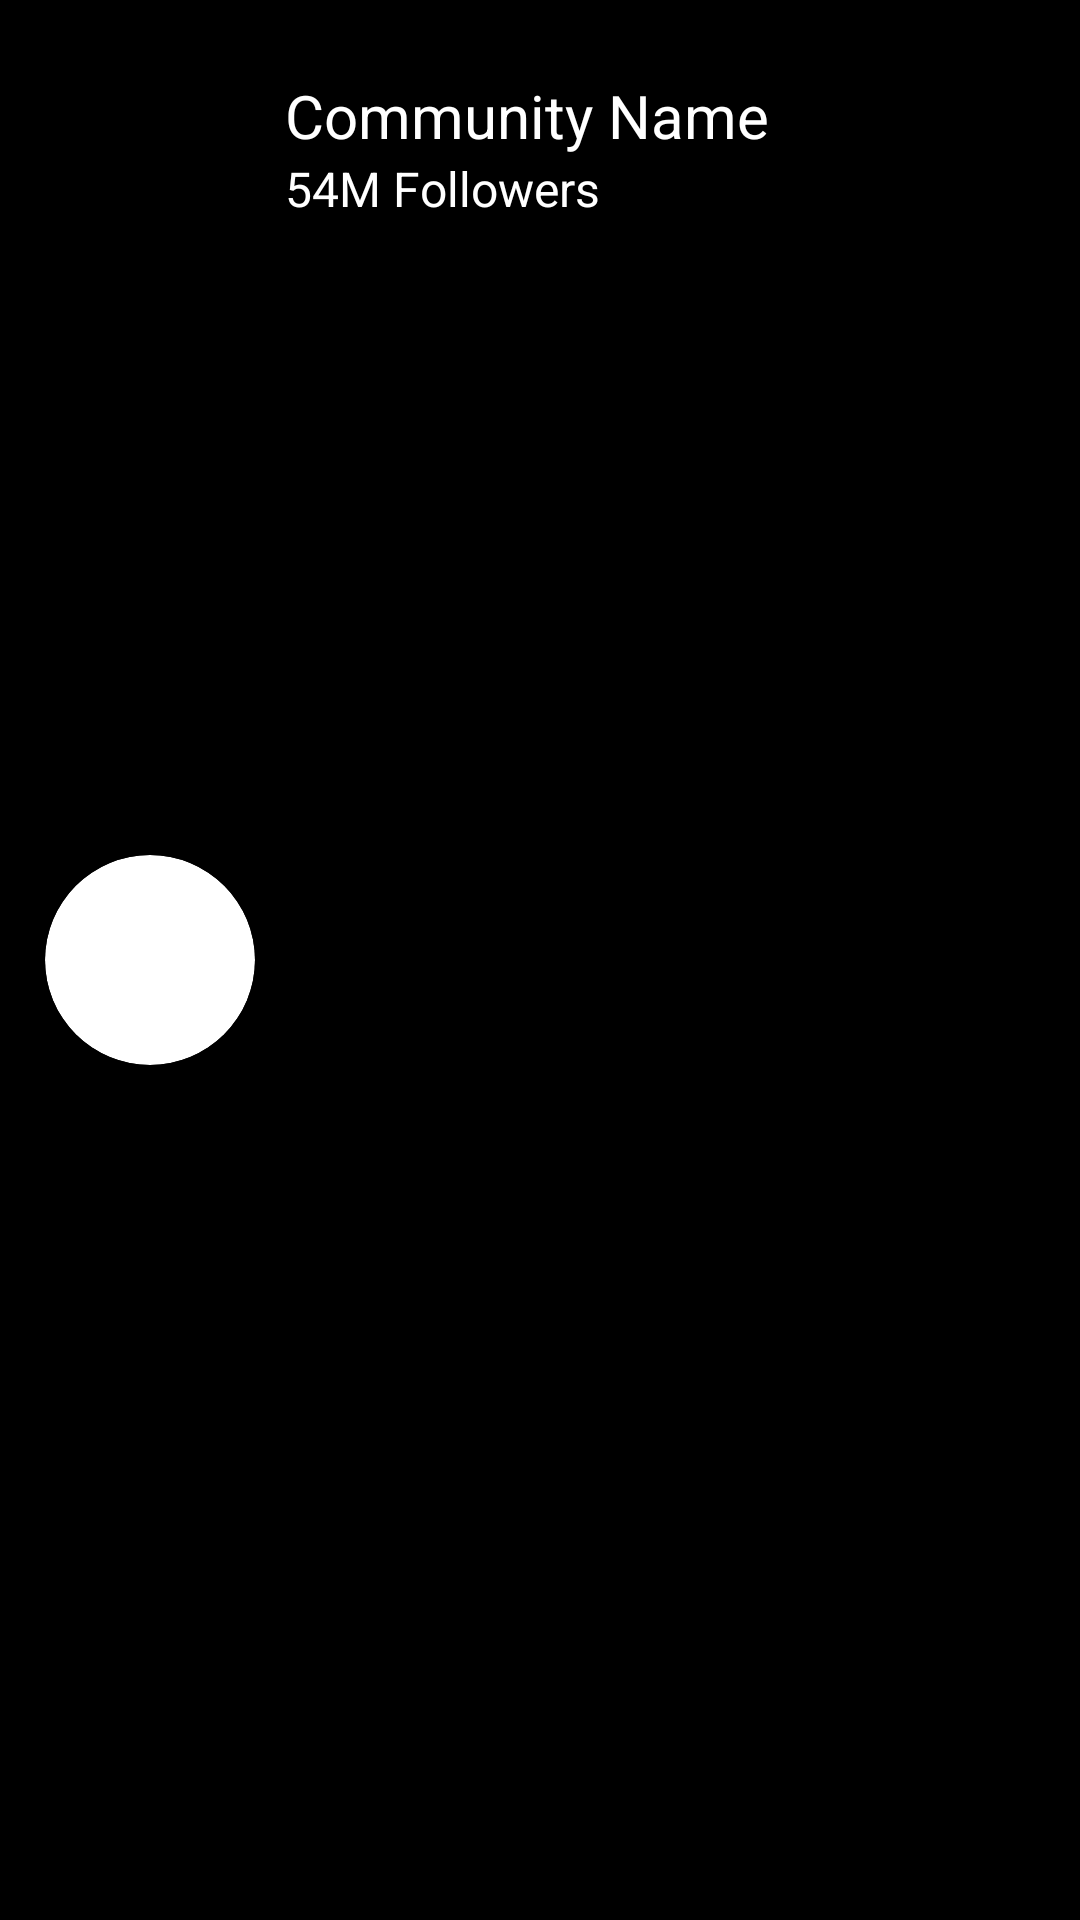

Android layout source for this screen:
<!-- AndroidManifest.xml: application theme Theme.Hola -->
<!-- res/layout/community_item.xml -->
<?xml version="1.0" encoding="utf-8"?>
<LinearLayout
    xmlns:android="http://schemas.android.com/apk/res/android"
    android:layout_width="match_parent"
    android:layout_height="wrap_content"
    android:orientation="horizontal"
    android:background="@color/black"
    android:padding="15dp">

    <androidx.cardview.widget.CardView
        xmlns:android="http://schemas.android.com/apk/res/android"
        xmlns:app="http://schemas.android.com/apk/res-auto"
        android:layout_width="70dp"
        android:layout_height="70dp"
        android:layout_gravity="center"
        app:cardCornerRadius="50dp"
        app:cardElevation="4dp">
        <ImageView
            android:id="@+id/imageViewCommunity"
            android:layout_width="match_parent"
            android:layout_height="match_parent"
            android:scaleType="centerCrop"
            android:src="@drawable/ic_launcher_foreground" />
    </androidx.cardview.widget.CardView>

<LinearLayout
    android:layout_width="match_parent"
    android:layout_height="wrap_content"
    android:padding="10dp"
    android:orientation="vertical">

    <TextView
        android:id="@+id/textViewCommunityName"
        android:layout_width="wrap_content"
        android:layout_height="wrap_content"
        android:text="Community Name"
        android:textSize="20sp"
        android:textColor="@android:color/white" />

    <TextView
        android:id="@+id/FollowersCount"
        android:layout_width="match_parent"
        android:layout_height="wrap_content"
        android:text="54M Followers"
        android:textSize="16sp"
        android:textColor="@color/white"/>

</LinearLayout>
</LinearLayout>
<!-- resources referenced by this layout -->
<resources>
  <color name="black">#FF000000</color>
  <color name="white">#FFFFFFFF</color>
  <!-- drawable ic_launcher_foreground: webp bitmap (mipmap-hdpi, 1942 bytes) -->
  <style name="Theme.Hola" parent="Base.Theme.Hola" />
  <style name="Base.Theme.Hola" parent="Theme.Material3.DayNight.NoActionBar">
          
          
      </style>
</resources>
